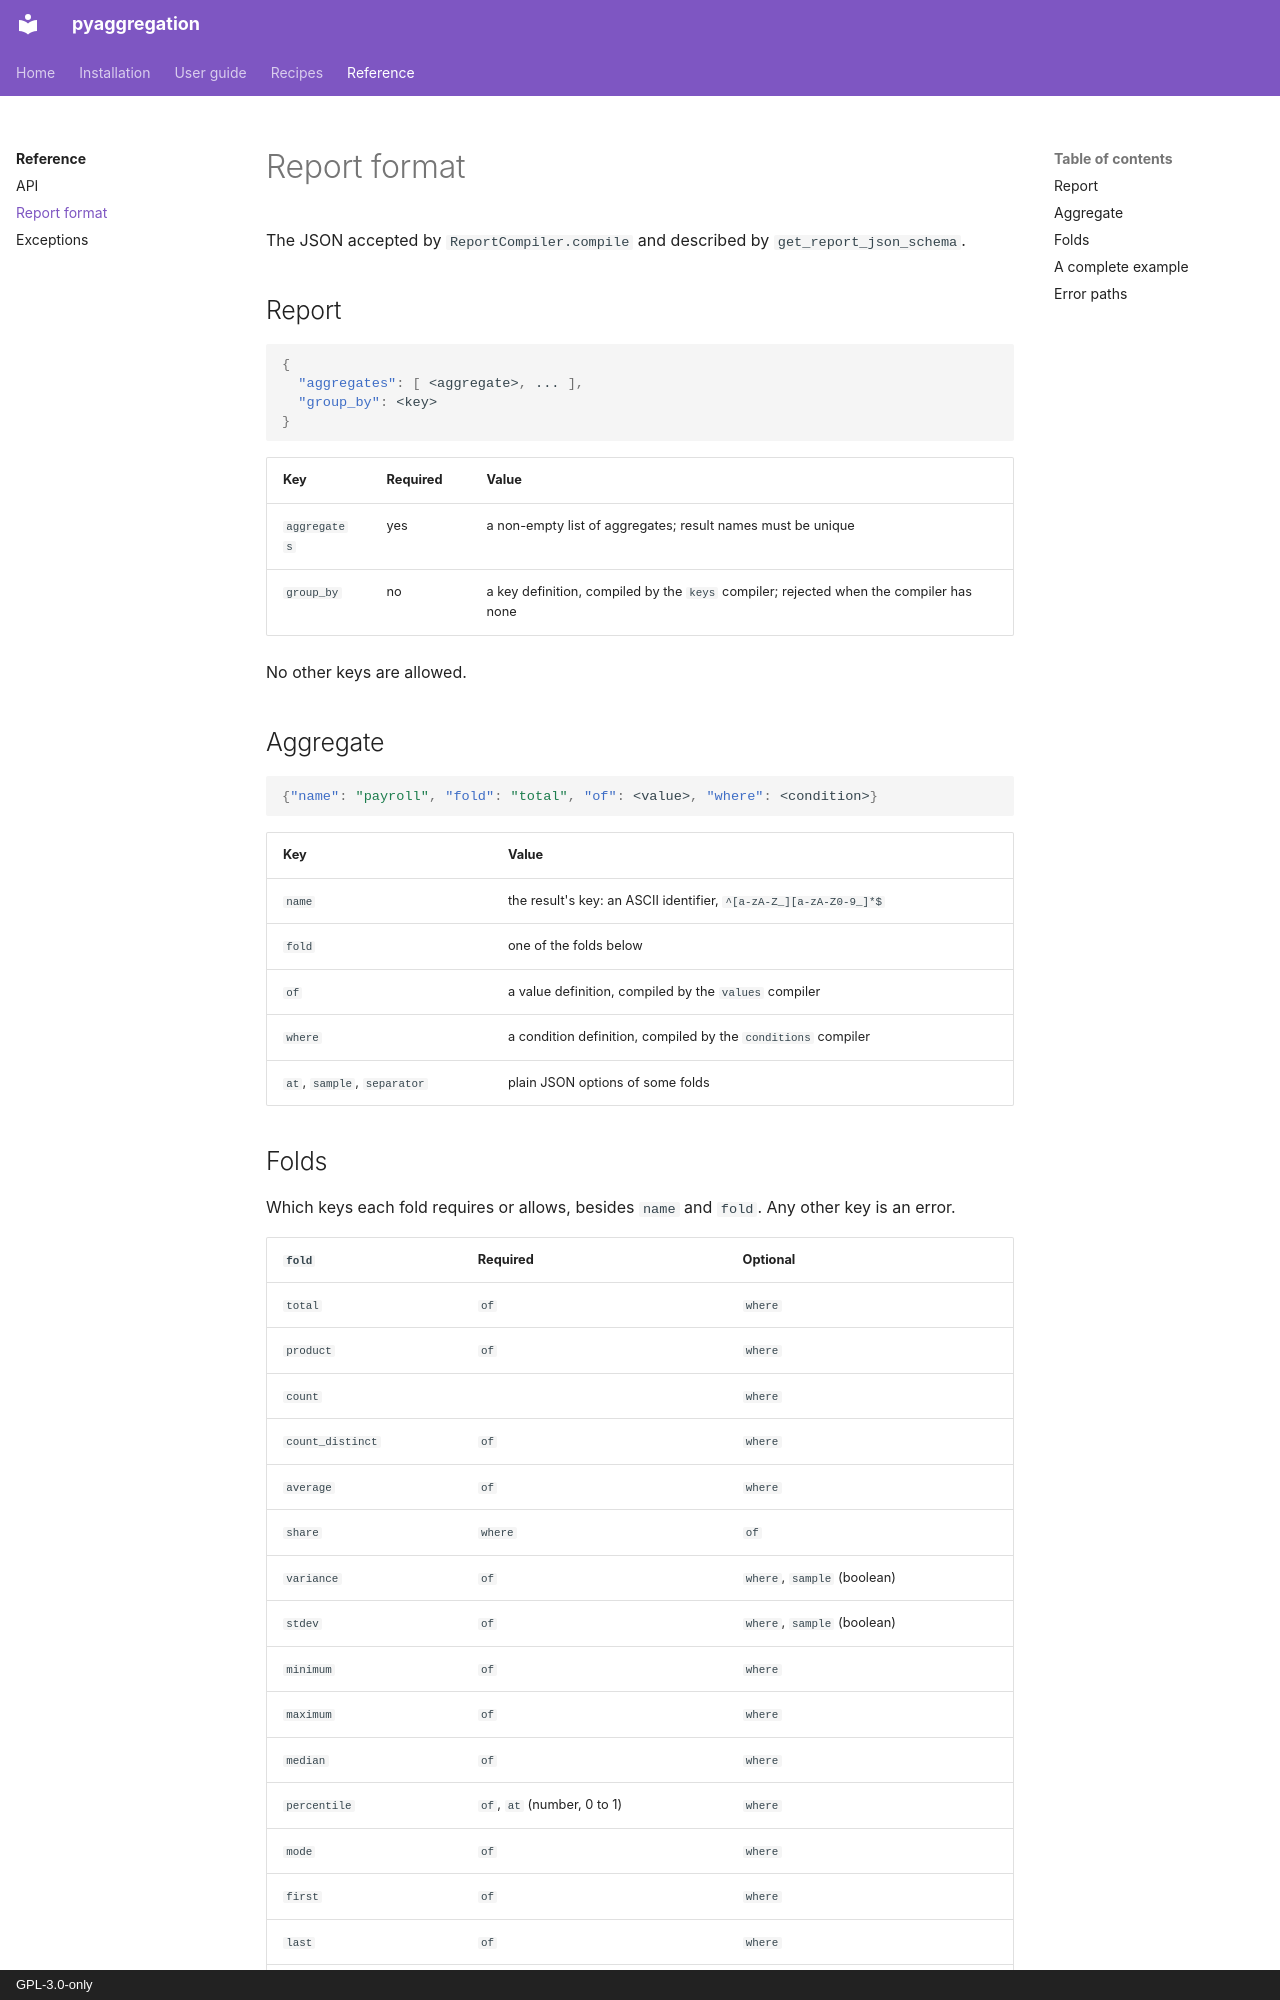

repository: aaltatan/pyaggregation · page: reference/format/index.html · generator: mkdocs · copyright: GPL-3.0-only

# Report format

The JSON accepted by `ReportCompiler.compile` and described by `get_report_json_schema`.

## Report

```json
{
  "aggregates": [ <aggregate>, ... ],
  "group_by": <key>
}
```

| Key | Required | Value |
| --- | --- | --- |
| `aggregates` | yes | a non-empty list of aggregates; result names must be unique |
| `group_by` | no | a key definition, compiled by the `keys` compiler; rejected when the compiler has none |

No other keys are allowed.

## Aggregate

```json
{"name": "payroll", "fold": "total", "of": <value>, "where": <condition>}
```

| Key | Value |
| --- | --- |
| `name` | the result's key: an ASCII identifier, `^[a-zA-Z_][a-zA-Z0-9_]*$` |
| `fold` | one of the folds below |
| `of` | a value definition, compiled by the `values` compiler |
| `where` | a condition definition, compiled by the `conditions` compiler |
| `at`, `sample`, `separator` | plain JSON options of some folds |
